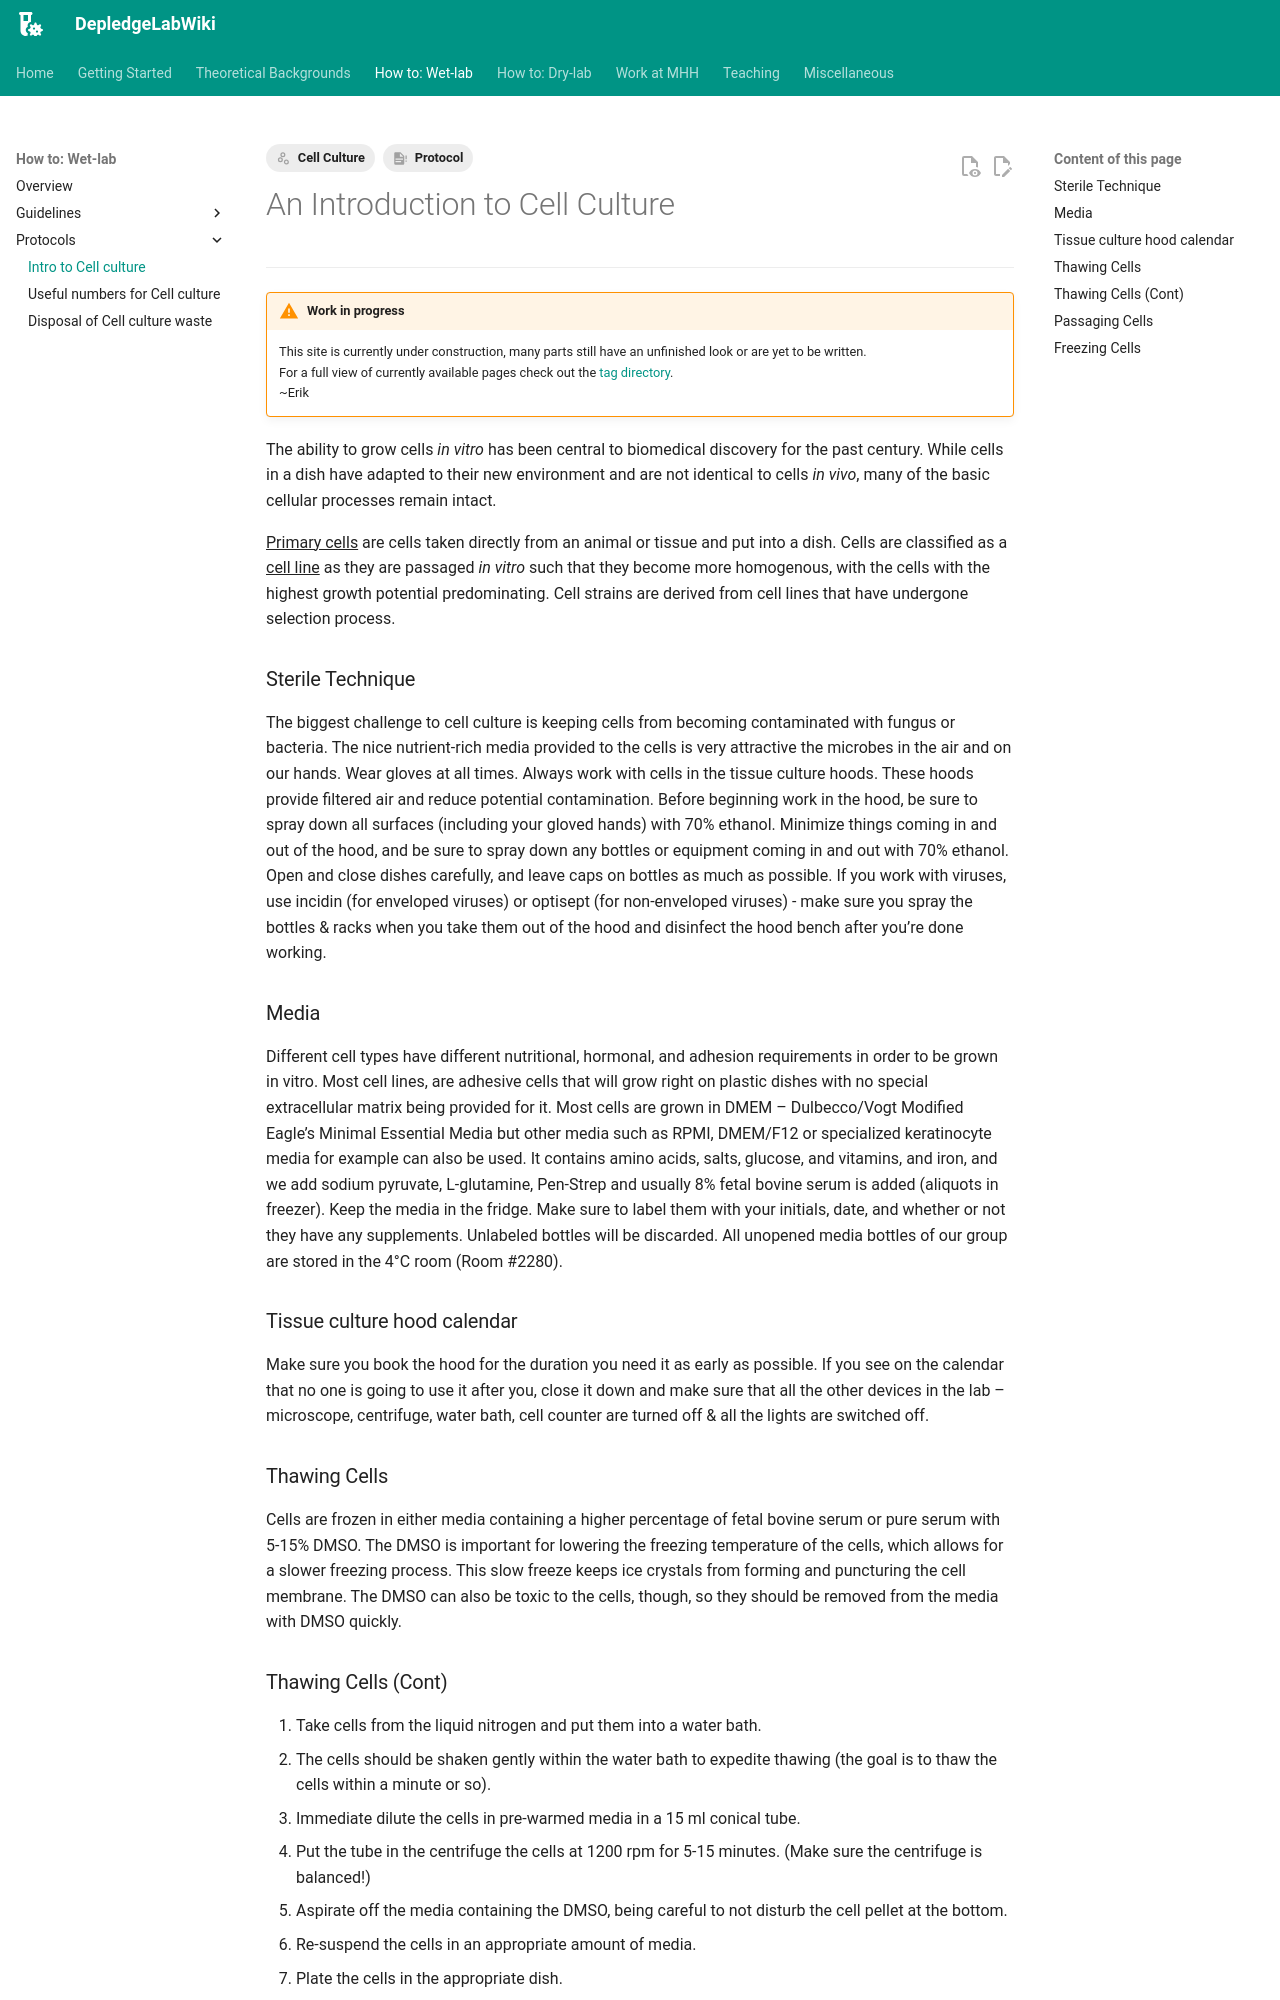

repository: DepledgeLab/DepledgeLabWiki · page: How-to_Wet-lab/Protocols/intro_cell_culture/index.html · generator: mkdocs

---
tags:
    - Protocol
    - Cell Culture
---

# An Introduction to Cell Culture

---

!!! warning "Work in progress"

    This site is currently under construction, many parts still have an unfinished look or are yet to be written.<br>
    For a full view of currently available pages check out the [tag directory](../../tags.md).<br>
    ~Erik

The ability to grow cells *in vitro* has been central to biomedical discovery for the past century. While cells in a dish have adapted to their new environment and are not identical to cells *in vivo*, many of the basic cellular processes remain intact. 

^^Primary cells^^ are cells taken directly from an animal or tissue and put into a dish.  Cells are classified as a ^^cell line^^ as they are passaged *in vitro* such that they become more homogenous, with the cells with the highest growth potential predominating.  Cell strains are derived from cell lines that have undergone selection process. 

### Sterile Technique
The biggest challenge to cell culture is keeping cells from becoming contaminated with fungus or bacteria.  The nice nutrient-rich media provided to the cells is very attractive the microbes in the air and on our hands.  Wear gloves at all times.   Always work with cells in the tissue culture hoods.  These hoods provide filtered air and reduce potential contamination.  Before beginning work in the hood, be sure to spray down all surfaces (including your gloved hands) with 70% ethanol.  Minimize things coming in and out of the hood, and be sure to spray down any bottles or equipment coming in and out with 70% ethanol.  Open and close dishes carefully, and leave caps on bottles as much as possible. If you work with viruses, use incidin (for enveloped viruses) or optisept (for non-enveloped viruses) - make sure you spray the bottles & racks when you take them out of the hood and disinfect the hood bench after you’re done working. 

### Media
Different cell types have different nutritional, hormonal, and adhesion requirements in order to be grown in vitro.  Most cell lines, are adhesive cells that will grow right on plastic dishes with no special extracellular matrix being provided for it.  Most cells are grown in DMEM – Dulbecco/Vogt Modified Eagle’s Minimal Essential Media but other media such as RPMI, DMEM/F12 or specialized keratinocyte media for example can also be used.  It contains amino acids, salts, glucose, and vitamins, and iron, and we add sodium pyruvate, L-glutamine, Pen-Strep and usually 8% fetal bovine serum is added (aliquots in freezer). Keep the media in the fridge. Make sure to label them with your initials, date, and whether or not they have any supplements. Unlabeled bottles will be discarded. All unopened media bottles of our group are stored in the 4°C room (Room #2280).

### Tissue culture hood calendar
Make sure you book the hood for the duration you need it as early as possible. If you see on the calendar that no one is going to use it after you, close it down and make sure that all the other devices in the lab – microscope, centrifuge, water bath, cell counter are turned off & all the lights are switched off.

### Thawing Cells
Cells are frozen in either media containing a higher percentage of fetal bovine serum or pure serum with 5-15% DMSO.  The DMSO is important for lowering the freezing temperature of the cells, which allows for a slower freezing process.  This slow freeze keeps ice crystals from forming and puncturing the cell membrane.  The DMSO can also be toxic to the cells, though, so they should be removed from the media with DMSO quickly.
